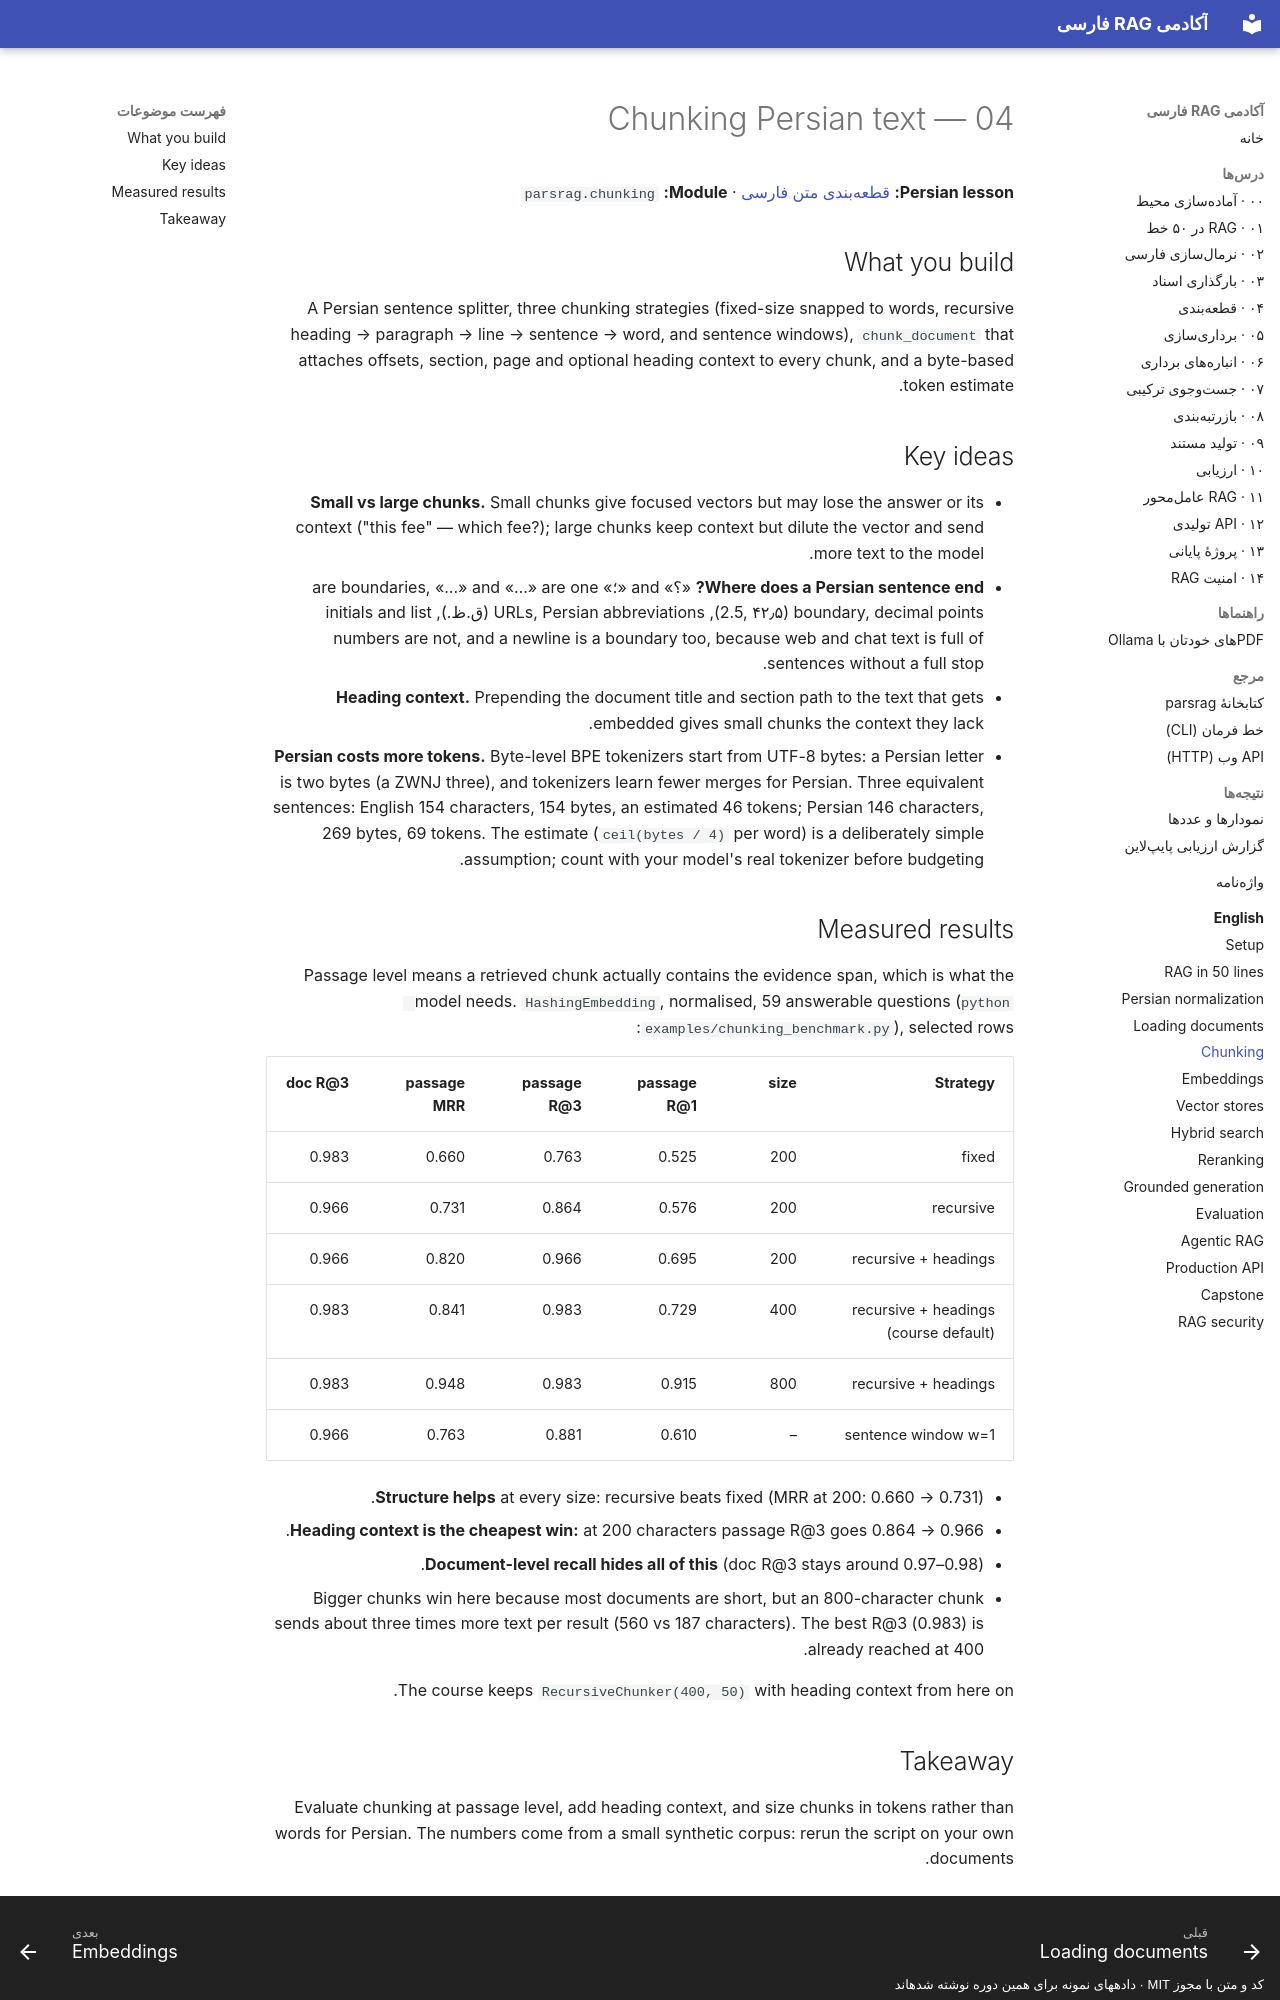

repository: snikookar/Persian-RAG-Academy · page: en/04-chunking/index.html · generator: mkdocs · copyright: کد و متن با مجوز MIT · دادههای نمونه برای همین دوره نوشته شدهاند

# 04 — Chunking Persian text

**Persian lesson:** [قطعهبندی متن فارسی](../lessons/04-chunking.md) · **Module:** `parsrag.chunking`

## What you build

A Persian sentence splitter, three chunking strategies (fixed-size snapped to words, recursive
heading → paragraph → line → sentence → word, and sentence windows), `chunk_document` that
attaches offsets, section, page and optional heading context to every chunk, and a byte-based
token estimate.

## Key ideas

- **Small vs large chunks.** Small chunks give focused vectors but may lose the answer or its
  context ("this fee" — which fee?); large chunks keep context but dilute the vector and send
  more text to the model.
- **Where does a Persian sentence end?** «؟» and «؛» are boundaries, «...» and «…» are one
  boundary, decimal points (2.5, ۴۲٫۵), URLs, Persian abbreviations (ق.ظ.), initials and list
  numbers are not, and a newline is a boundary too, because web and chat text is full of
  sentences without a full stop.
- **Heading context.** Prepending the document title and section path to the text that gets
  embedded gives small chunks the context they lack.
- **Persian costs more tokens.** Byte-level BPE tokenizers start from UTF-8 bytes: a Persian
  letter is two bytes (a ZWNJ three), and tokenizers learn fewer merges for Persian. Three
  equivalent sentences: English 154 characters, 154 bytes, an estimated 46 tokens; Persian 146
  characters, 269 bytes, 69 tokens. The estimate (`ceil(bytes / 4)` per word) is a deliberately
  simple assumption; count with your model's real tokenizer before budgeting.

## Measured results

Passage level means a retrieved chunk actually contains the evidence span, which is what the
model needs. `HashingEmbedding`, normalised, 59 answerable questions
(`python examples/chunking_benchmark.py`), selected rows:

| Strategy | size | passage R@1 | passage R@3 | passage MRR | doc R@3 |
|---|---|---|---|---|---|
| fixed | 200 | 0.525 | 0.763 | 0.660 | 0.983 |
| recursive | 200 | 0.576 | 0.864 | 0.731 | 0.966 |
| recursive + headings | 200 | 0.695 | 0.966 | 0.820 | 0.966 |
| recursive + headings (course default) | 400 | 0.729 | 0.983 | 0.841 | 0.983 |
| recursive + headings | 800 | 0.915 | 0.983 | 0.948 | 0.983 |
| sentence window w=1 | – | 0.610 | 0.881 | 0.763 | 0.966 |

- **Structure helps** at every size: recursive beats fixed (MRR at 200: 0.660 → 0.731).
- **Heading context is the cheapest win:** at 200 characters passage R@3 goes 0.864 → 0.966.
- **Document-level recall hides all of this** (doc R@3 stays around 0.97–0.98).
- Bigger chunks win here because most documents are short, but an 800-character chunk sends
  about three times more text per result (560 vs 187 characters). The best R@3 (0.983) is
  already reached at 400.

The course keeps `RecursiveChunker(400, 50)` with heading context from here on.
